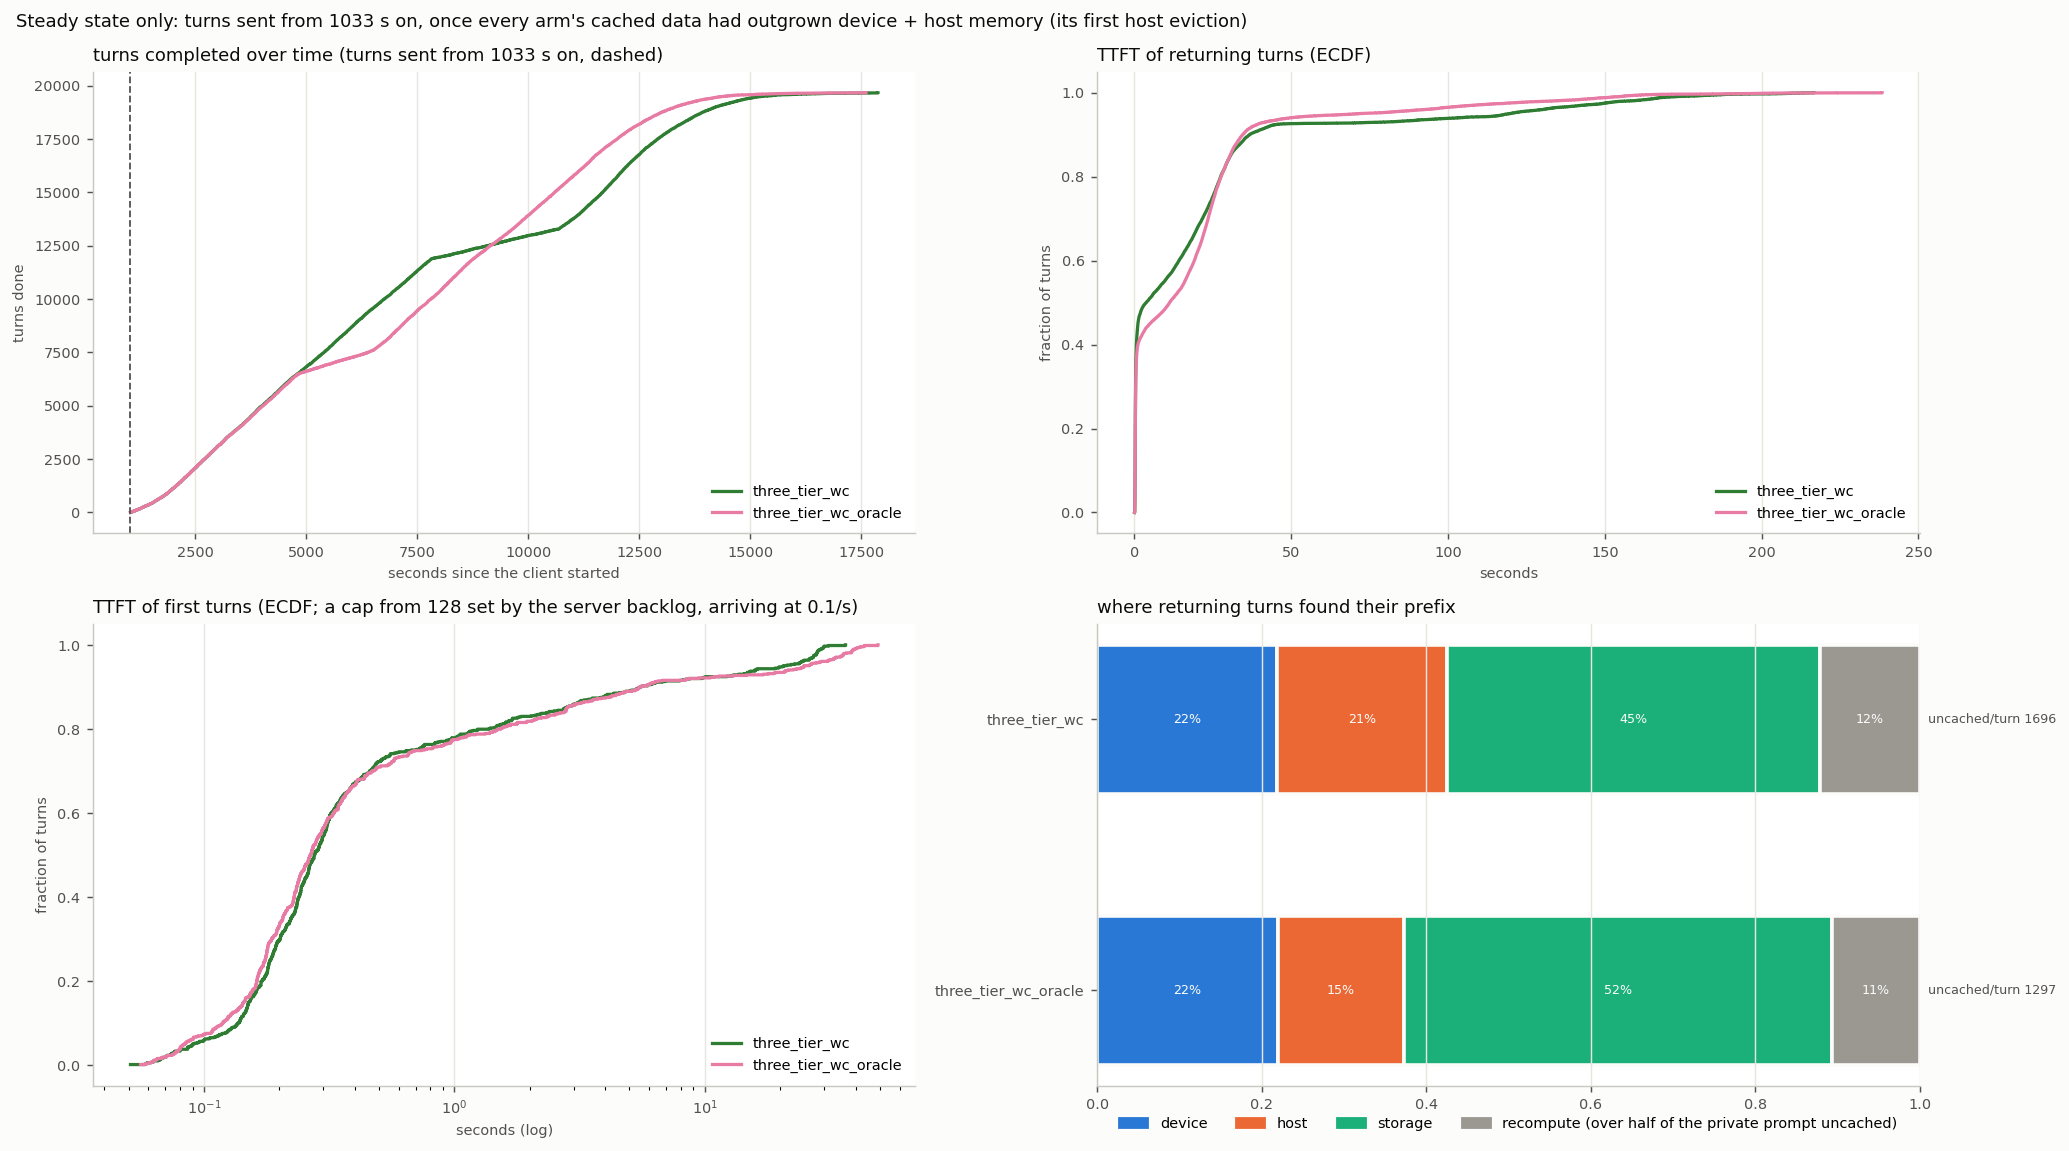

Source data for this figure (header and first rows):
arm, turns, conversations, wall_s, turn0_ttft_p50, ret_ttft_mean, ret_ttft_p50, ret_ttft_p90, ret_ttft_p99, ret_uncached_mean, ret_uncached_total, t95_done_s, uncached_total, hits_device, hits_host, hits_storage, cold_returns, d2h_tokens, h2d_tokens, h2s_tokens, s2h_tokens, evict_device_tokens, evict_host_tokens, peak_queue
three_tier_wc, 19667, 743, 17883, 0.28, 19.56, 3.717, 36.67, 170.4, 1696, 32190933, 13863, 35445505, 4148, 3934, 8609, 2288, 38845632, 228269056, 38845632, 166441792, 267110656, 205506176, 100
three_tier_wc_oracle, 19672, 743, 17614, 0.27, 18.31, 11.18, 34.45, 152.5, 1297, 24627809, 12937, 27934669, 4169, 2919, 9879, 2017, 31245184, 235627200, 31245184, 175600512, 266956352, 223422656, 89
